Labelled photos from "data", an image-classification folder in fletcherd3/Antarctic-Snowstorm-Classification. The possible labels are: clear, storm.

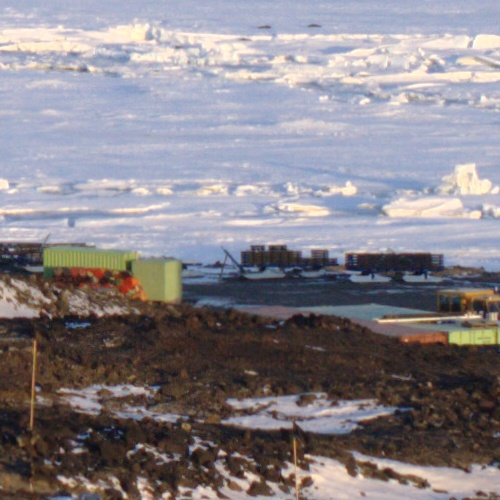
Label: clear

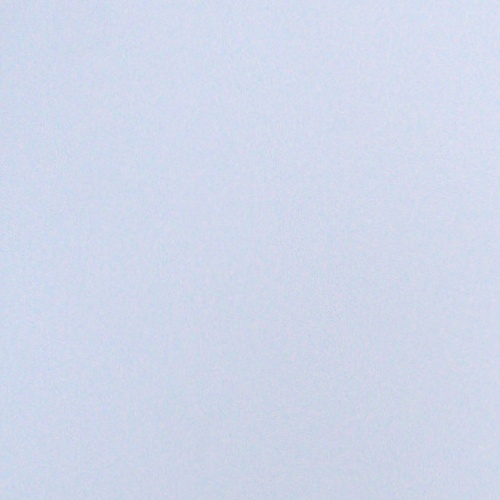
Label: storm

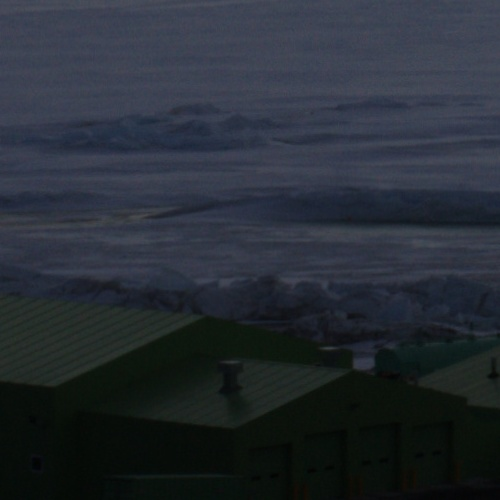
Label: clear

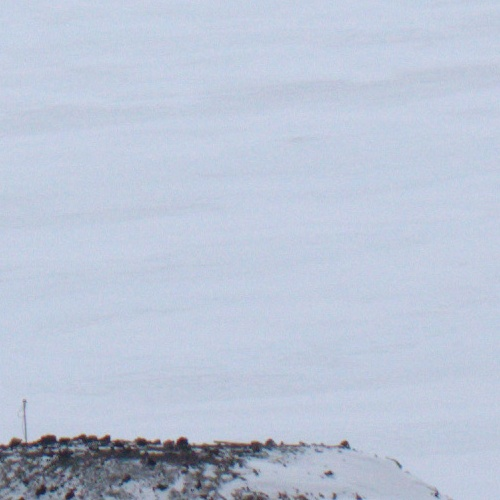
Label: storm

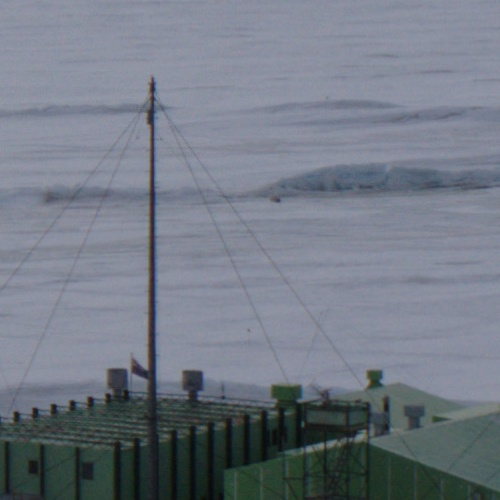
Label: clear

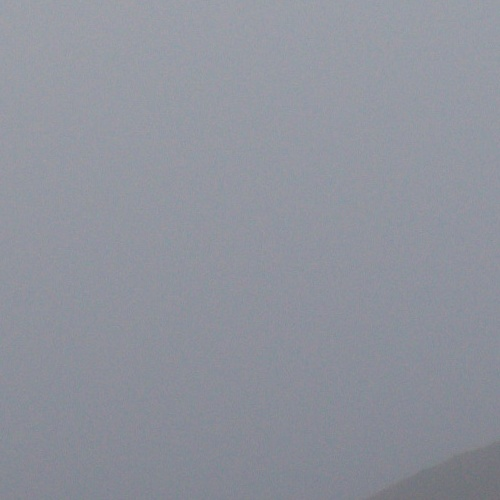
Label: storm
